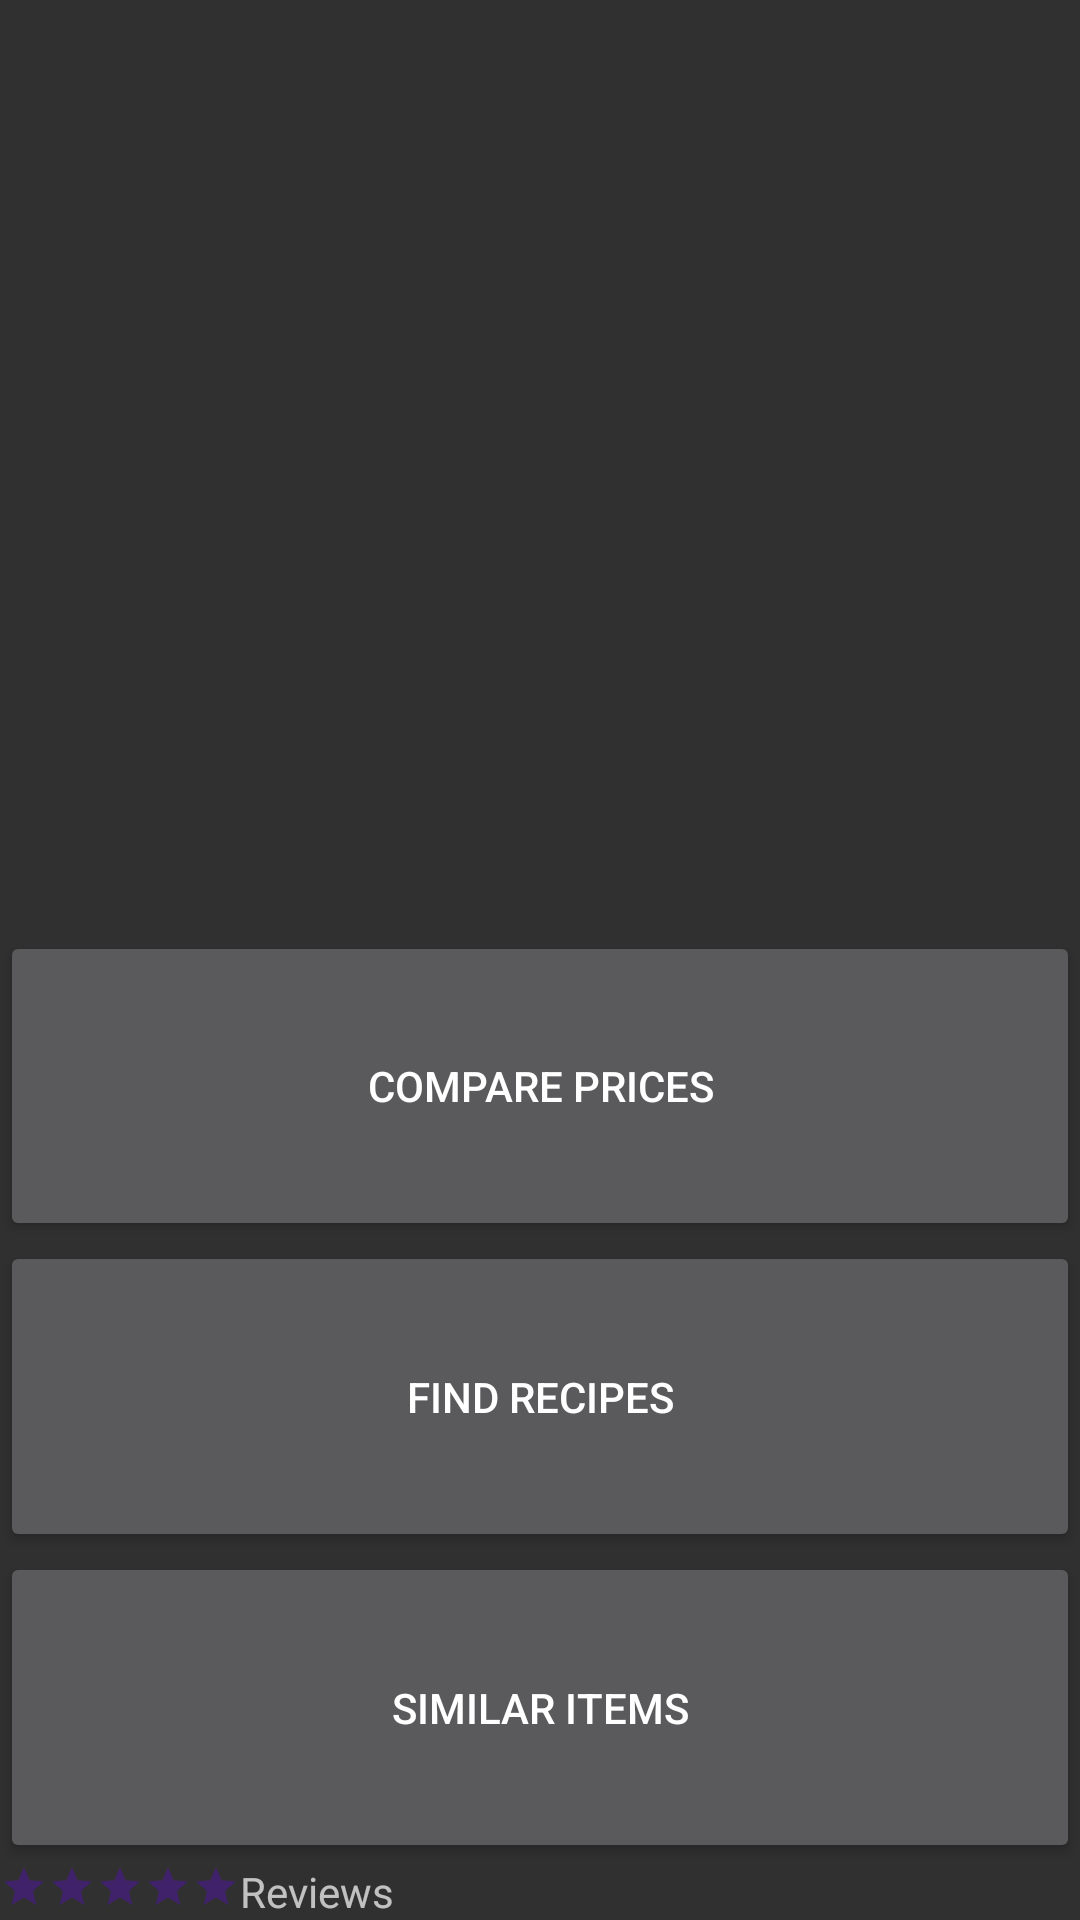

Write the Android layout XML for this screen, with the resource values it uses.
<!-- AndroidManifest.xml: application theme Theme.AppCompat -->
<!-- res/layout/activity_item_view.xml -->
<?xml version="1.0" encoding="utf-8"?>
<LinearLayout xmlns:android="http://schemas.android.com/apk/res/android"
    xmlns:tools="http://schemas.android.com/tools"
    android:layout_width="match_parent"
    android:layout_height="match_parent"
    android:orientation="vertical"
    android:weightSum="6"
    tools:context="com.example.augmentedshopper.ItemActivity">

    <ImageView
        android:id="@+id/product_preview"
        android:layout_width="match_parent"
        android:layout_height="wrap_content"
        android:layout_weight="3"
        tools:layout_editor_absoluteX="8dp"
        tools:layout_editor_absoluteY="8dp" />

    <Button
        android:id="@+id/stores_button"
        android:layout_width="match_parent"
        android:layout_height="0dp"
        android:layout_weight="1"
        android:onClick="storeSwitcher"
        android:text="@string/stores_button_text"
        tools:layout_editor_absoluteX="0dp"
        tools:layout_editor_absoluteY="246dp" />

    <Button
        android:id="@+id/recipes_button"
        android:layout_width="match_parent"
        android:layout_height="0dp"
        android:layout_weight="1"
        android:onClick="recipeSwitcher"
        android:text="@string/recipes_button_text"
        tools:layout_editor_absoluteX="0dp"
        tools:layout_editor_absoluteY="246dp" />
    <Button
        android:id="@+id/similar_items_button"
        android:layout_width="match_parent"
        android:layout_height="0dp"
        android:layout_weight="1"
        android:onClick="similarSwitcher"
        android:text="@string/similar_items_button_text"
        tools:layout_editor_absoluteX="0dp"
        tools:layout_editor_absoluteY="246dp" />



    <RelativeLayout
        android:layout_width="match_parent"
        android:layout_height="wrap_content">

        <RatingBar
            android:id="@+id/recipe_ratingBar"
            style="?android:ratingBarStyleSmall"
            android:layout_width="wrap_content"
            android:layout_height="wrap_content"
            android:numStars="5"
            android:onClick="reviewSwitcher"
            android:stepSize="1.0"
            android:theme="@style/RatingBar" />

        <TextView
            android:id="@+id/reviews_text"
            android:layout_width="wrap_content"
            android:layout_height="wrap_content"
            android:layout_toRightOf="@+id/recipe_ratingBar"
            android:onClick="reviewSwitcher"
            android:text="Reviews"
            />


    </RelativeLayout>



</LinearLayout>
<!-- resources referenced by this layout -->
<resources>
  <string name="recipes_button_text">Find recipes</string>
  <string name="similar_items_button_text">Similar Items</string>
  <string name="stores_button_text">Compare prices</string>
  <style name="RatingBar">
          <item name="colorControlNormal">@color/colorPrimary</item>
          <item name="colorControlActivated">@color/colorPrimary</item>
      </style>
  <!-- not gathered from this repository: default colours our renderer supplied (Android Studio template values) -->
  <color name="colorPrimary">#FF6200EE</color>
</resources>
